Run: headless pygame with SDL's dummy video driver; simulated clock (each Clock.tick advances the game by its frame time, no real sleeping); random seed 0; keys injected as events and as key.get_pressed() state; no mouse input.
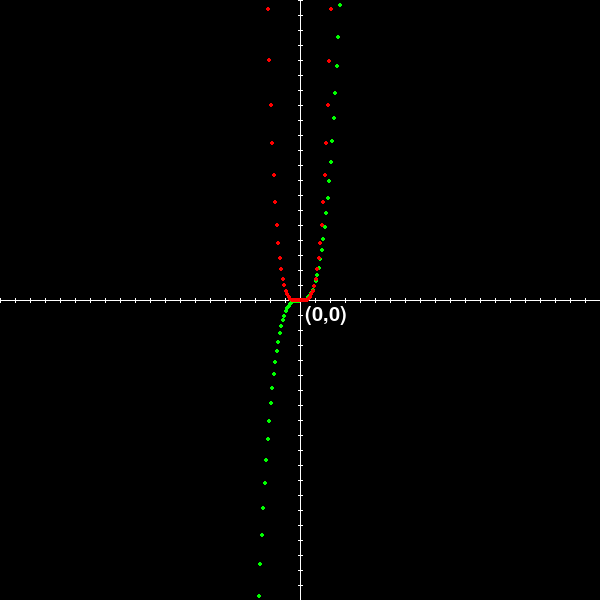
Frame 1 of 4 · flips 1–60 · no input
Frame 2 of 4 · flips 61–180 · tapped SPACE, RETURN · held RIGHT (→), D · screen unchanged from frame 1, image omitted
Frame 3 of 4 · flips 181–300 · held DOWN (↓), S · screen unchanged from frame 2, image omitted
Frame 4 of 4 · flips 301–420 · held LEFT (←), A, UP (↑), W · screen unchanged from frame 3, image omitted

The pygame program that drew these frames:

import pygame
import math

pygame.init()
    
# Window
SCREENSIZE = (600, 600)
TITLE = "PyGraph 0.2.01"
screen = pygame.display.set_mode(SCREENSIZE)
pygame.display.set_caption(TITLE)


# Timer
clock = pygame.time.Clock()
refresh_rate = 500 #250


# Colors
BLACK = (0, 0, 0)
WHITE = (255, 255, 255)

RED = (255, 0, 0)
GREEN = (0, 255, 0)
BLUE = (0, 0, 255)
YELLOW = (255, 255, 0)
CYAN = (0, 255, 255)
PURPLE = (150, 0, 150)

#dashesx = xmax-xmin
#dashesy = ymax-ymin

#Constants

# Window
x_min = -20
x_max = 20
y_min = -20
y_max = 20

X_LEN = SCREENSIZE[0]
Y_LEN = SCREENSIZE[1]
##dashes = 200
dashesx = x_max-x_min
dashesy = y_max-y_min
dashes_x = []
dashes_y = []
##distance = SCREENSIZE[0]//dashes
distancex = X_LEN//dashesx
distancey = Y_LEN//dashesy

##for i in range(dashes):
##    dashes_x.append(i*(X_LEN//dashes))
##    dashes_y.append(i*(Y_LEN//dashes))
for x in range(dashesx):
    dashes_x.append(x*(X_LEN//dashesx))
for y in range(dashesy):
    dashes_y.append(y*(Y_LEN//dashesy))



#Functions

##def abs_val(var):
##    if var < 0:
##        var = -1 * var
##    else:
##        var = var
##    return var

def sqrt(x):
    return x**(1/2)
def cbrt(x):
    return x**(1/3)
def quad(a,b,c):
    x1 = (-b + sqrt((b**2)-(4*a*c)))/2*a
    x2 = (-b - sqrt((b**2)-(4*a*c)))/2*a
    print('x = '+str(x1)+' or x = '+str(x2))
    return [x1,x2]
def standard_form(vertex):
    print("f(x) = (x-("+\
          str(vertex[0])+\
          "))^2 + ("+\
          str(vertex[1])+\
          ")")
    


def graph_function(x=-200,
                   fx=lambda x:x+1,
                   bools=[],
                   range_len=4000,
                   x_interval=.1):
    points = []
    #range function
##    if x < 0:
##        range_len = (-x * 2) + 1
##    else:
##        range_len = (x * 2)+ 1
    for p in range(range_len):
        bool_passed=[]
        for b in range(len(bools)):
            bool_passed.append(False)
        passed=False
        #multiple conditionals
        for b in bool_passed:
            b=False
        #no conditionals
        if len(bools) == 0:
            passed=True
        #conditionals
        
        if len(bools)>0:
            i_b = 0
            for b in bools:
                try:
                    if b(x):
                        passed=True
                        bool_passed[i_b] = True
                except ZeroDivisionError:
                    pass
                i_b += 1
            for b in bool_passed:
                if b==False:
                    passed=False
        if passed:
            try:
                y = fx(x)
                points.append([x,y])
            except ZeroDivisionError:
                pass
        x += x_interval
    return points
        
#drawing on graph
#----------{
def convert_points(points=[]):
    drawn_points = []
    i = 0
    for p in points:
        error=False
        try:
            x=math.floor(p[0] * distancex)
            y=math.floor(p[1] * distancey)
        except TypeError:
            error=True
        if not error:
            drawn_points.append([300,300])
            drawn_points[i][0] += math.floor(p[0] * distancex)
            drawn_points[i][1] -= math.floor(p[1] * distancey)
            i += 1
    return drawn_points
def connect_lines(points=[],color=GREEN,line_width=5):
    if len(points) >= 2:
        for p in range(len(points)):
            if p >= len(points)-1:
                break
            else:
                start=points[p]
                end = points[p+1]
                pygame.draw.line(screen,color,start,end,line_width)
#}----------

POINTS = list()
vertex_points=[{'color':WHITE,
                'vertex':[0,0],
                'con_vertex':[300,300]}]
def var_input(points=[],color=RED,draw_vertex=False,vertex=[0,0]):
    con_vertex=convert_points([vertex])
    global POINTS
    f = convert_points(points)
    POINTS.append({'points':points,
                   'draw_points':f,
                   'color' :color,
                   'draw_vertex':draw_vertex,
                   'vertex':vertex,
                   'con_vertex':con_vertex[0]})

def Parent_Functions():
    #constant
    var_input(graph_function(-20,lambda x:4), RED)
    #identity
    var_input(graph_function(-5,lambda x:x-3), BLUE)
    #squaring
    var_input(graph_function(-5,lambda x:x**2), GREEN)
    #cubing
    var_input(graph_function(-5,lambda x:x**3), WHITE)
    #square root
    var_input(graph_function(-5,lambda x:sqrt(x)), PURPLE)
    #reciproal
    var_input(graph_function(-5,lambda x:1/x), YELLOW)
    #absolute value
    var_input(graph_function(-20,lambda x:abs(x)), CYAN)
    
    #standard value is f(x) = (x-h)^2 + k

def Square_Roots():
    var_input(graph_function(-200,lambda x:sqrt(x)), GREEN)
    var_input(graph_function(-200,lambda x:sqrt(-x)), BLUE)
    var_input(graph_function(-200,lambda x:-sqrt(x)), RED)
    var_input(graph_function(-200,lambda x:-sqrt(-x)), YELLOW)

def Cube_Roots():
    var_input(graph_function(-200,lambda x:cbrt(x)), GREEN)
    var_input(graph_function(-200,lambda x:cbrt(-x)), BLUE)
    var_input(graph_function(-200,lambda x:-cbrt(x)), RED)
    var_input(graph_function(-200,lambda x:-cbrt(-x)), YELLOW)

        
        

#Points
                
POINTS = []

# Predefined Functions

##Parent_Functions()
##Square_Roots()
##


var_input(points= graph_function(-200,
                                 fx=lambda x:x**3,
                                 bools=[],
                                 range_len=4000),
          color=GREEN,
          draw_vertex=False,
          vertex=[0,0])
var_input(points= graph_function(-200,
                                 fx=lambda x:x**4,
                                 bools=[],
                                 range_len=4000),
          color=RED,
          draw_vertex=False,
          vertex=[0,0])





##for o in POINTS:
##    for p in o['points']:
##        print(p)


'''
0.0.01
    -built, basic functions, can run almost any
    equation in chapter 1
0.0.02
    #fix points with errors
        #complex numbers
        #divide by zero
    -draw axis of symmetry?
    -more focused on chapter 2, updates may be based on
       chapter at this point
    #screen blit vertex
    -make multiple vertices

        -----planned-----

Add click point function somewhere, or show a point.
more focused on specifics

Add screenblits for points
    point(x,y) blit(x+5,y-5)(bottom left corner)
        0.0.02: points for vertex

Do domain and range for inputs, but instead of infinity,
    do about -1000 to 1000, so that it wont break the
    computer

Do inputs for functions, save lambdas to temporary text.py
    file so that it could run it, perhaps use import
    text.py file to use the function
'''
# Game loop
done = False

while not done:
    # Event processing (React to key presses, mouse clicks, etc.)
    for event in pygame.event.get():
        if event.type == pygame.QUIT:
            done = True       
            
        

    # Game logic                
    # Drawing Functions
    screen.fill(BLACK)
    ''' Graph '''                    
    pygame.draw.line(screen, WHITE, [000, 300], [600, 300], 1)
    pygame.draw.line(screen, WHITE, [300, 000], [300, 600], 1)
    for x in dashes_x:
        start = [x, (-2+300)]
        end =   [x, ( 2+300)]
        pygame.draw.line(screen, WHITE, start, end)
    for y in dashes_y:
        start = [(-2+300), y]
        end =   [( 2+300), y]
        pygame.draw.line(screen, WHITE, start, end)

    ''' Points and Lines '''
    for obj in POINTS:
        try:
            for point in obj['draw_points']:
                pygame.draw.circle(screen, obj['color'], point, 2)
##            connect_lines(obj['draw_points'], obj['color'],2)
            if obj['draw_vertex']:
                vertex_points.append({'color':obj['color'],
                                      'vertex':obj['vertex'],
                                      'con_vertex':obj['con_vertex']})
                
            
        except OverflowError:
##            print('Overflow Error, please use smaller values')
            pass

    ''' Screen Blit '''
    font = pygame.font.Font(None,30)
    for vertex in vertex_points:
        text = font.render("("+\
                           str(vertex['vertex'][0])+","+\
                           str(vertex['vertex'][1])+")",
                           True,
                           vertex['color'])
        v_pos = vertex['con_vertex']
        screen.blit(text, [v_pos[0]+5,
                           v_pos[1]+5])
        
##    point = [300,300]
##    
##    font = pygame.font.Font(None, 20)
##    text = font.render("(0,0)", True, GREEN)
##    screen.blit(text, [point[0]+3,point[1]+3])
    

    # Update screen
    pygame.display.flip()
    clock.tick(refresh_rate)


# Close window on quit
pygame.quit()
